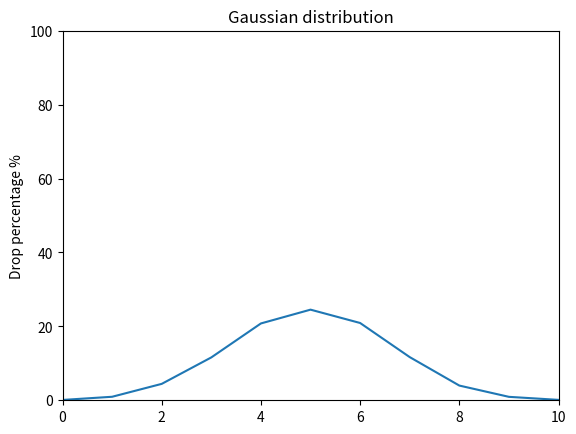

Recreate this plot in Python.
import random
import matplotlib.pyplot as plt


def flip_coin() -> dict[int, float]:
    result = {}

    for number in range(11):
        result[number] = 0

    for _ in range(10000):
        heads = 0

        for _ in range(10):
            if random.choice([0, 1]) == 1:
                heads += 1

        result[heads] += 1

    for key in result:
        result[key] = round(result[key] / 10000 * 100, 2)

    return result


def draw_gaussian_distribution_graph() -> None:
    data = flip_coin()

    heads_counts = list(data.keys())
    percentages = list(data.values())

    plt.plot(heads_counts, percentages)
    plt.title("Gaussian distribution")
    plt.ylabel("Drop percentage %")
    plt.ylim(0, 100)
    plt.xlim(0, 10)
    plt.show()


draw_gaussian_distribution_graph()
